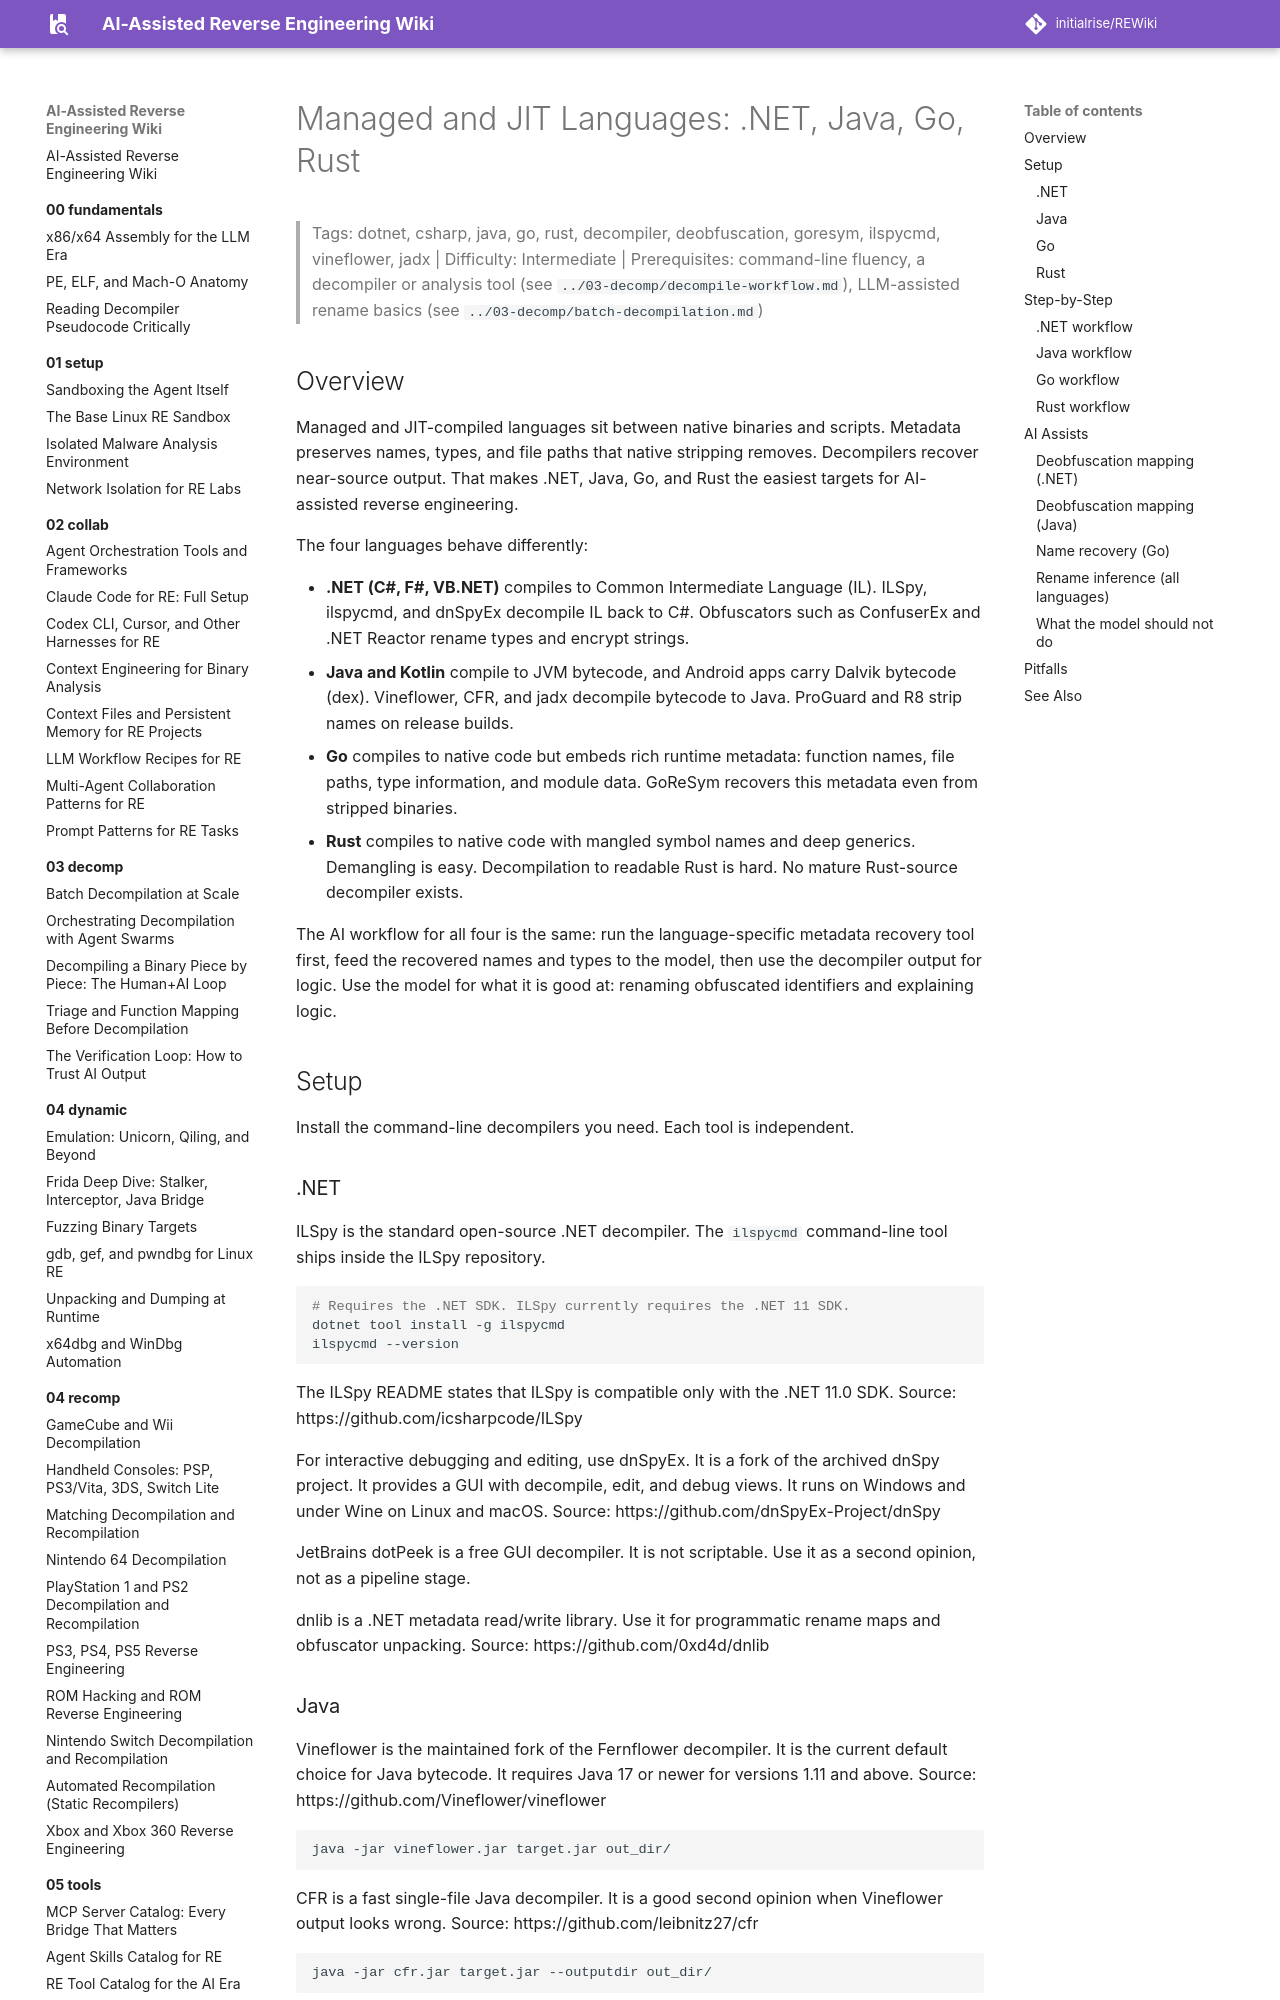

repository: initialrise/REWiki · page: 06-topics/managed-code-re/index.html · generator: mkdocs

# Managed and JIT Languages: .NET, Java, Go, Rust

> Tags: dotnet, csharp, java, go, rust, decompiler, deobfuscation, goresym, ilspycmd, vineflower, jadx | Difficulty: Intermediate | Prerequisites: command-line fluency, a decompiler or analysis tool (see `../03-decomp/decompile-workflow.md`), LLM-assisted rename basics (see `../03-decomp/batch-decompilation.md`)

## Overview

Managed and JIT-compiled languages sit between native binaries and scripts. Metadata preserves names, types, and file paths that native stripping removes. Decompilers recover near-source output. That makes .NET, Java, Go, and Rust the easiest targets for AI-assisted reverse engineering.

The four languages behave differently:

- **.NET (C#, F#, VB.NET)** compiles to Common Intermediate Language (IL). ILSpy, ilspycmd, and dnSpyEx decompile IL back to C#. Obfuscators such as ConfuserEx and .NET Reactor rename types and encrypt strings.
- **Java and Kotlin** compile to JVM bytecode, and Android apps carry Dalvik bytecode (dex). Vineflower, CFR, and jadx decompile bytecode to Java. ProGuard and R8 strip names on release builds.
- **Go** compiles to native code but embeds rich runtime metadata: function names, file paths, type information, and module data. GoReSym recovers this metadata even from stripped binaries.
- **Rust** compiles to native code with mangled symbol names and deep generics. Demangling is easy. Decompilation to readable Rust is hard. No mature Rust-source decompiler exists.

The AI workflow for all four is the same: run the language-specific metadata recovery tool first, feed the recovered names and types to the model, then use the decompiler output for logic. Use the model for what it is good at: renaming obfuscated identifiers and explaining logic.

## Setup

Install the command-line decompilers you need. Each tool is independent.

### .NET

ILSpy is the standard open-source .NET decompiler. The `ilspycmd` command-line tool ships inside the ILSpy repository.

```bash
# Requires the .NET SDK. ILSpy currently requires the .NET 11 SDK.
dotnet tool install -g ilspycmd
ilspycmd --version
```

The ILSpy README states that ILSpy is compatible only with the .NET 11.0 SDK. Source: https://github.com/icsharpcode/ILSpy

For interactive debugging and editing, use dnSpyEx. It is a fork of the archived dnSpy project. It provides a GUI with decompile, edit, and debug views. It runs on Windows and under Wine on Linux and macOS. Source: https://github.com/dnSpyEx-Project/dnSpy

JetBrains dotPeek is a free GUI decompiler. It is not scriptable. Use it as a second opinion, not as a pipeline stage.

dnlib is a .NET metadata read/write library. Use it for programmatic rename maps and obfuscator unpacking. Source: https://github.com/0xd4d/dnlib
